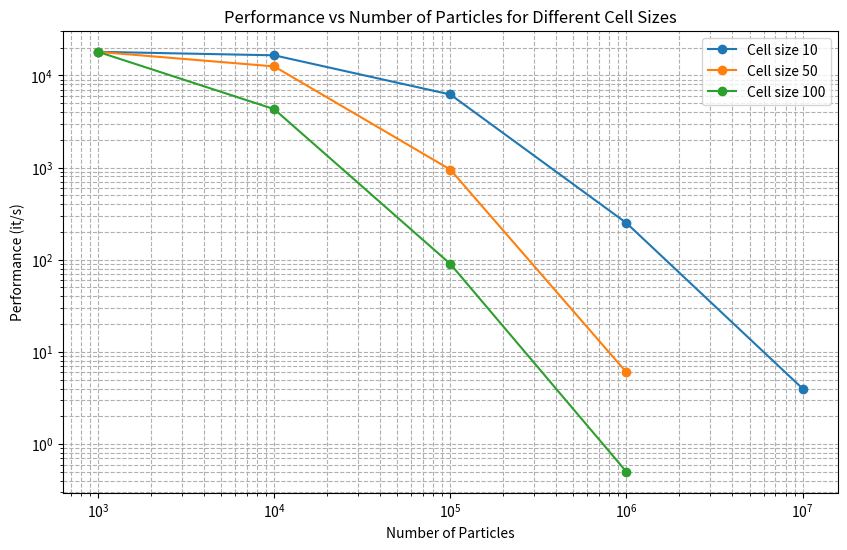

Generate this figure with matplotlib:
# Data with None for values < 1
from matplotlib import pyplot as plt


particles = [1_000, 10_000, 100_000, 1_000_000, 10_000_000]
cell_size_10 = [18000, 16500, 6200, 250, 4]
cell_size_50 = [18000, 12500, 950, 6, None]
cell_size_100 = [18000, 4300, 90, 0.5, None]

# Plotting
plt.figure(figsize=(10, 6))

# Function to handle None values in plotting
def plot_with_none(x, y, label):
    x_filtered = [x[i] for i in range(len(y)) if y[i] is not None]
    y_filtered = [y[i] for i in range(len(y)) if y[i] is not None]
    plt.plot(x_filtered, y_filtered, marker='o', label=label)

plot_with_none(particles, cell_size_10, 'Cell size 10')
plot_with_none(particles, cell_size_50, 'Cell size 50')
plot_with_none(particles, cell_size_100, 'Cell size 100')

plt.xscale('log')
plt.yscale('log')

plt.xlabel('Number of Particles')
plt.ylabel('Performance (it/s)')
plt.title('Performance vs Number of Particles for Different Cell Sizes')
plt.legend()
plt.grid(True, which="both", ls="--")

plt.show()
